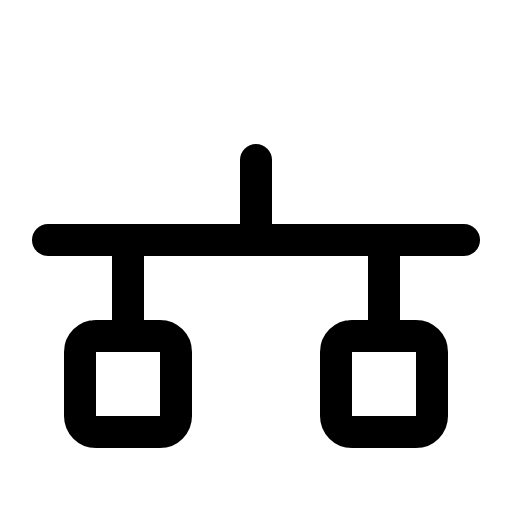
t = 0.00 s
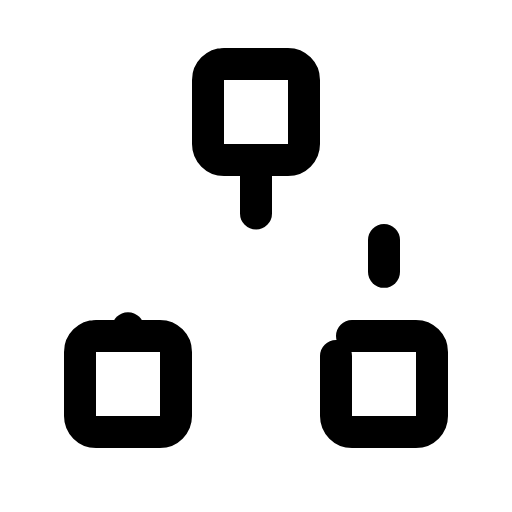
t = 1.80 s
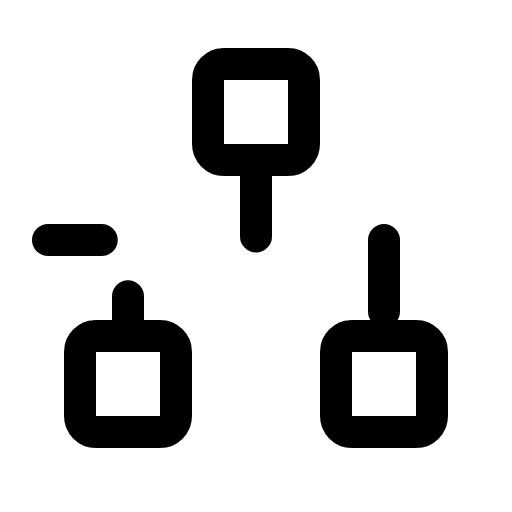
t = 2.18 s
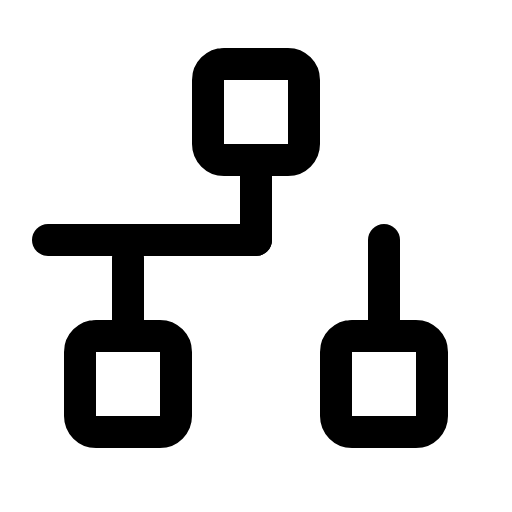
t = 2.55 s
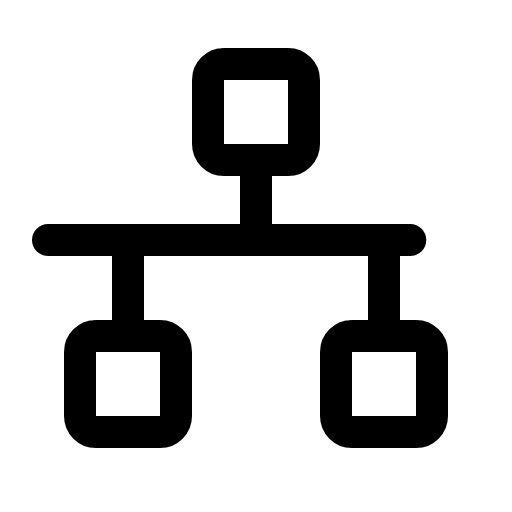
t = 2.93 s
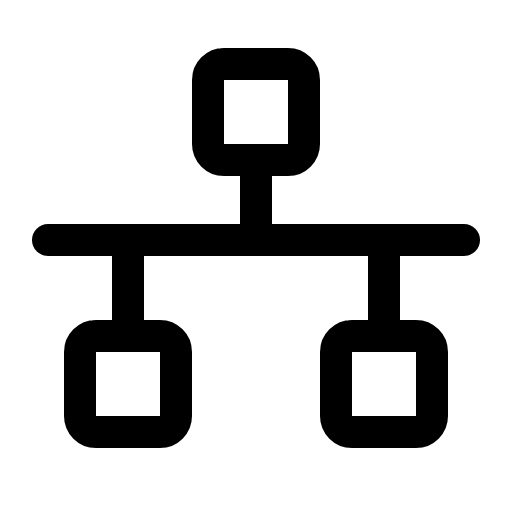
t = 3.30 s

The animated SVG that drew these frames (rendered in a browser with its animation timeline set to each time). Animation: 1 CSS @keyframes rule; one cycle of 3.30 s.

<svg xmlns="http://www.w3.org/2000/svg" viewBox="0 0 256 256">
  <style>
    .draw-line {
      stroke-dasharray: 1;
      stroke-dashoffset: 0;
    }
    svg:hover .draw-line {
      animation: phosphor-draw-in 1.5s ease-in-out forwards;
    }
    @keyframes phosphor-draw-in {
      from { stroke-dashoffset: 1; }
      to { stroke-dashoffset: 0; }
    }
  </style><rect width="256" height="256" fill="none"/><rect x="104" y="32" width="48" height="48" rx="8" fill="none" stroke="currentColor" stroke-linecap="round" stroke-linejoin="round" stroke-width="16" class="draw-line" pathLength="1" style="animation-delay: 0s"/><rect x="40" y="168" width="48" height="48" rx="8" fill="none" stroke="currentColor" stroke-linecap="round" stroke-linejoin="round" stroke-width="16" class="draw-line" pathLength="1" style="animation-delay: 0.3s"/><rect x="168" y="168" width="48" height="48" rx="8" fill="none" stroke="currentColor" stroke-linecap="round" stroke-linejoin="round" stroke-width="16" class="draw-line" pathLength="1" style="animation-delay: 0.6s"/><line x1="128" y1="80" x2="128" y2="120" fill="none" stroke="currentColor" stroke-linecap="round" stroke-linejoin="round" stroke-width="16" class="draw-line" pathLength="1" style="animation-delay: 0.9s"/><line x1="192" y1="120" x2="192" y2="168" fill="none" stroke="currentColor" stroke-linecap="round" stroke-linejoin="round" stroke-width="16" class="draw-line" pathLength="1" style="animation-delay: 1.2s"/><line x1="64" y1="168" x2="64" y2="120" fill="none" stroke="currentColor" stroke-linecap="round" stroke-linejoin="round" stroke-width="16" class="draw-line" pathLength="1" style="animation-delay: 1.5s"/><line x1="24" y1="120" x2="232" y2="120" fill="none" stroke="currentColor" stroke-linecap="round" stroke-linejoin="round" stroke-width="16" class="draw-line" pathLength="1" style="animation-delay: 1.8s"/></svg>
